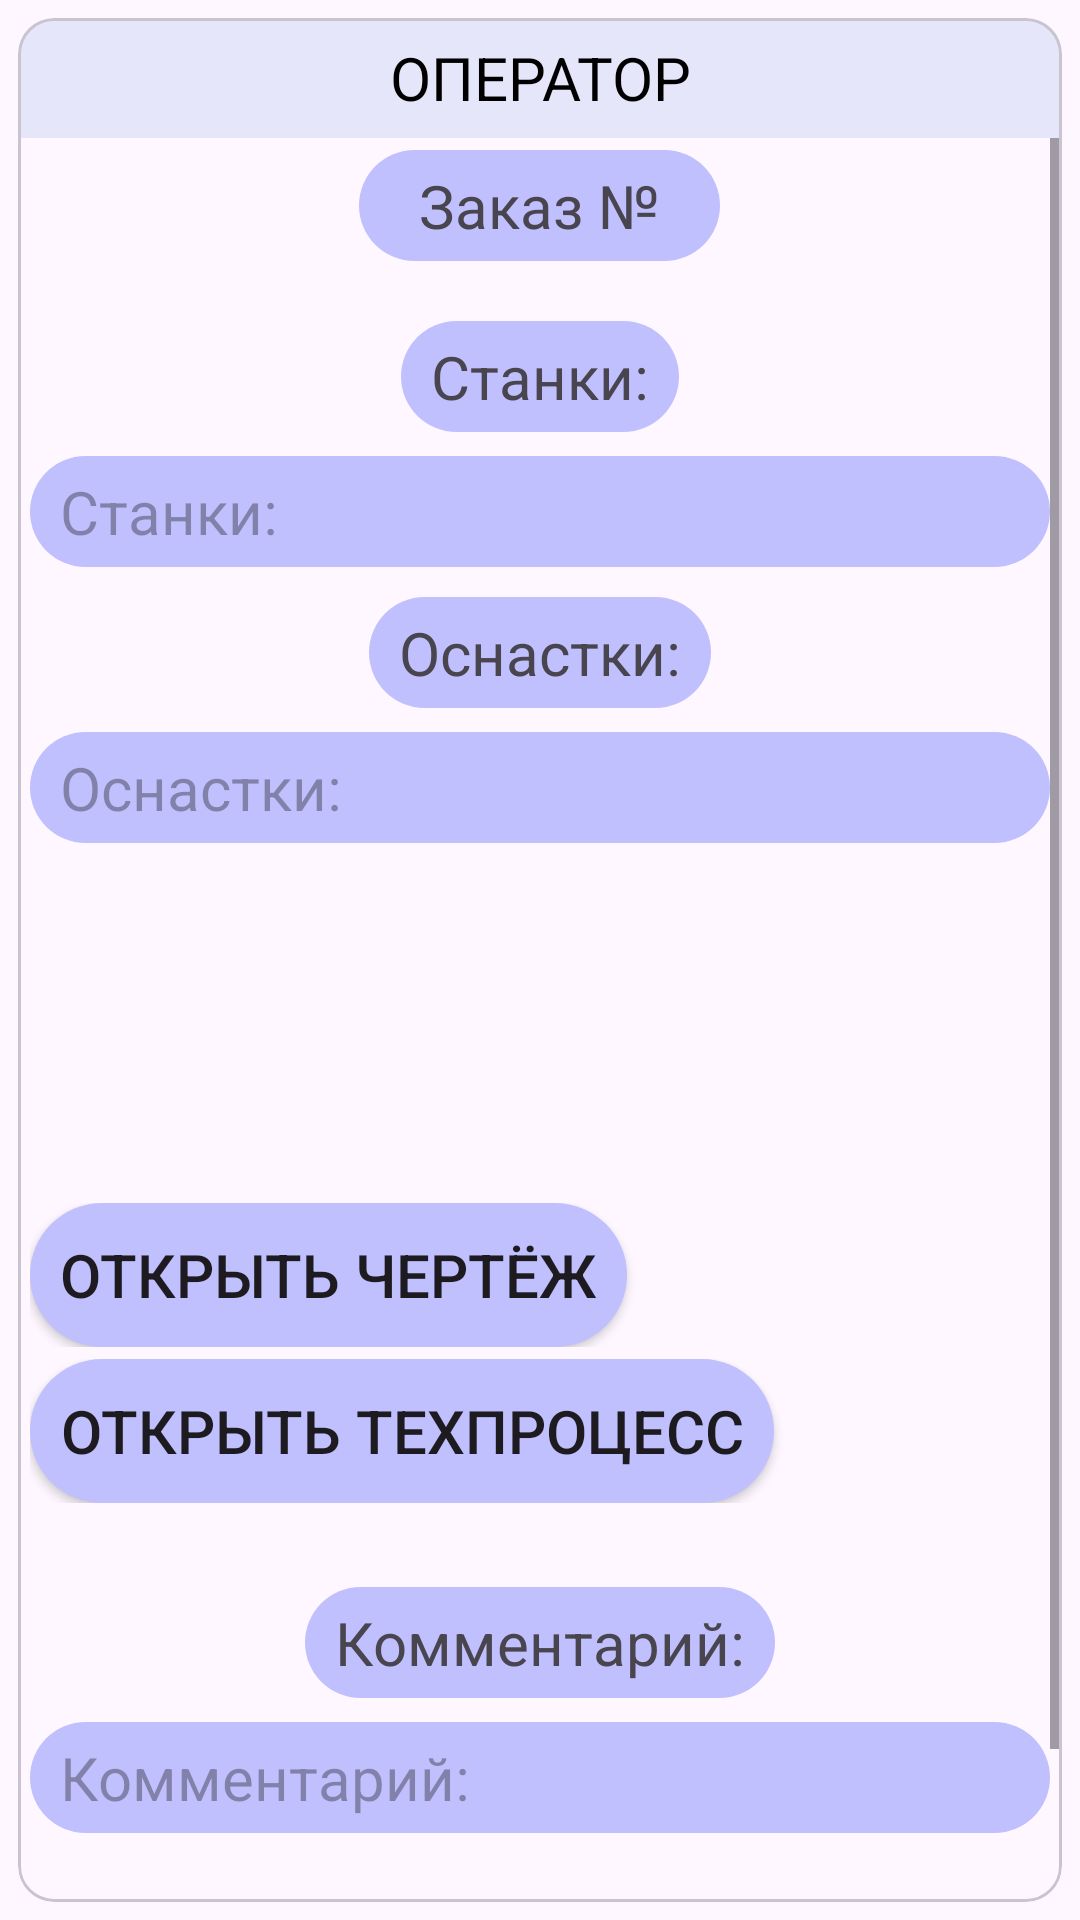

Layout XML and referenced resources for this Android screen:
<!-- AndroidManifest.xml: application theme Theme.CNCSection -->
<!-- res/layout/activity_execute_order.xml -->
<?xml version="1.0" encoding="utf-8"?>
<FrameLayout xmlns:android="http://schemas.android.com/apk/res/android"
    xmlns:tools="http://schemas.android.com/tools"
    android:layout_width="match_parent"
    android:layout_height="match_parent">

    <com.google.android.material.card.MaterialCardView
        android:layout_width="match_parent"
        android:layout_height="match_parent"
        android:layout_margin="6dp">

        <LinearLayout
            android:layout_width="match_parent"
            android:layout_height="match_parent"
            android:orientation="vertical">


            <TableLayout
                android:id="@+id/tableLayout"
                android:layout_width="match_parent"
                android:layout_height="40dp"
                android:background="@color/header">

                <TextView
                    android:id="@+id/header"
                    android:layout_width="match_parent"
                    android:layout_height="match_parent"
                    android:gravity="center"
                    android:text="@string/operator_header"
                    android:textColor="@color/black"
                    android:textSize="20sp" />
            </TableLayout>

            <ScrollView
                android:layout_width="match_parent"
                android:layout_height="0dp"
                android:layout_weight="1">

                <LinearLayout
                    android:layout_width="match_parent"
                    android:layout_height="wrap_content"
                    android:orientation="vertical"
                    android:padding="4dp">

                    <TextView
                        android:id="@+id/order_number"
                        android:layout_width="wrap_content"
                        android:layout_height="wrap_content"
                        android:background="@drawable/round"
                        android:layout_gravity="center_horizontal"
                        android:gravity="center"
                        android:paddingStart="20dp"
                        android:paddingEnd="20dp"
                        android:paddingTop="5dp"
                        android:paddingBottom="5dp"
                        android:text="@string/order_number"
                        android:textSize="20sp" />

                    <TextView
                        android:id="@+id/bench"
                        android:layout_width="wrap_content"
                        android:layout_height="wrap_content"
                        android:paddingTop="5dp"
                        android:paddingBottom="5dp"
                        android:paddingStart="10dp"
                        android:paddingEnd="10dp"
                        android:layout_marginTop="20dp"
                        android:background="@drawable/round"
                        android:gravity="start"
                        android:layout_gravity="center_horizontal"
                        android:text="@string/bench"
                        android:textSize="20sp" />

                    <TextView
                        android:id="@+id/bench_content"
                        android:layout_width="match_parent"
                        android:layout_height="wrap_content"
                        android:paddingTop="5dp"
                        android:paddingBottom="5dp"
                        android:paddingStart="10dp"
                        android:paddingEnd="10dp"
                        android:layout_marginTop="8dp"
                        android:background="@drawable/round"
                        android:gravity="start"
                        android:hint="@string/bench"
                        android:textSize="20sp" />
                    <TextView
                        android:id="@+id/equipment"
                        android:layout_width="wrap_content"
                        android:layout_height="wrap_content"
                        android:paddingTop="5dp"
                        android:paddingBottom="5dp"
                        android:paddingStart="10dp"
                        android:paddingEnd="10dp"
                        android:layout_marginTop="10dp"
                        android:background="@drawable/round"
                        android:gravity="start"
                        android:layout_gravity="center_horizontal"
                        android:text="@string/equipment"
                        android:textSize="20sp" />

                    <TextView
                        android:id="@+id/equipment_content"
                        android:layout_width="match_parent"
                        android:layout_height="wrap_content"
                        android:paddingTop="5dp"
                        android:paddingBottom="5dp"
                        android:paddingStart="10dp"
                        android:paddingEnd="10dp"
                        android:layout_marginTop="8dp"
                        android:background="@drawable/round"
                        android:gravity="start"
                        android:hint="@string/equipment"
                        android:textSize="20sp" />

                    <LinearLayout
                        android:layout_width="match_parent"
                        android:layout_height="wrap_content"
                        android:orientation="horizontal"
                        android:layout_marginTop="120dp">

                        <Button
                            android:id="@+id/open_drawing_button"
                            android:layout_width="wrap_content"
                            android:layout_height="wrap_content"
                            android:background="@drawable/round"
                            android:layout_gravity="center_vertical"
                            android:gravity="center"
                            android:paddingStart="10dp"
                            android:paddingEnd="10dp"
                            android:text="@string/open_drawing"
                            android:textSize="20sp" />

                    </LinearLayout>

                    <LinearLayout
                        android:layout_width="match_parent"
                        android:layout_height="wrap_content"
                        android:orientation="horizontal"
                        android:layout_marginTop="4dp"
                        android:layout_marginBottom="20dp">

                        <Button
                            android:id="@+id/open_techProcess_button"
                            android:layout_width="wrap_content"
                            android:layout_height="wrap_content"
                            android:background="@drawable/round"
                            android:layout_gravity="center_vertical"
                            android:gravity="center"
                            android:paddingStart="10dp"
                            android:paddingEnd="10dp"
                            android:text="@string/open_techProcess"
                            android:textSize="20sp" />

                    </LinearLayout>

                    <TextView
                        android:id="@+id/commentary"
                        android:layout_width="wrap_content"
                        android:layout_height="wrap_content"
                        android:paddingTop="5dp"
                        android:paddingBottom="5dp"
                        android:paddingStart="10dp"
                        android:paddingEnd="10dp"
                        android:layout_marginTop="8dp"
                        android:background="@drawable/round"
                        android:gravity="start"
                        android:layout_gravity="center_horizontal"
                        android:text="@string/commentary"
                        android:textSize="20sp" />

                    <TextView
                        android:id="@+id/commentary_content"
                        android:layout_width="match_parent"
                        android:layout_height="wrap_content"
                        android:paddingTop="5dp"
                        android:paddingBottom="5dp"
                        android:paddingStart="10dp"
                        android:paddingEnd="10dp"
                        android:layout_marginTop="8dp"
                        android:background="@drawable/round"
                        android:gravity="start"
                        android:hint="@string/commentary"
                        android:textSize="20sp" />

                    <LinearLayout
                        android:layout_width="match_parent"
                        android:layout_height="wrap_content"
                        android:orientation="horizontal"
                        android:layout_marginTop="20dp">

                        <TextView
                            android:id="@+id/order_status"
                            android:layout_width="wrap_content"
                            android:layout_height="wrap_content"
                            android:background="@drawable/round"
                            android:layout_gravity="center_vertical"
                            android:gravity="center"
                            android:paddingStart="10dp"
                            android:paddingEnd="10dp"
                            android:paddingTop="5dp"
                            android:paddingBottom="5dp"
                            android:layout_marginEnd="4dp"
                            android:text="@string/order_status"
                            android:textSize="20sp" />

                        <Spinner
                            android:id="@+id/order_status_spinner"
                            android:layout_width="wrap_content"
                            android:layout_height="50dp"
                            android:layout_marginEnd="4dp"
                            android:layout_marginBottom="5dp"
                            android:gravity="start"
                            android:layout_gravity="end" />

                    </LinearLayout>

                </LinearLayout>
            </ScrollView>

        </LinearLayout>
    </com.google.android.material.card.MaterialCardView>
</FrameLayout>
<!-- resources referenced by this layout -->
<resources>
  <color name="black">#FF000000</color>
  <color name="header">#E6E6FA</color>
  <!-- drawable round (drawable) -->
  <?xml version="1.0" encoding="utf-8"?>
  <selector
      xmlns:android="http://schemas.android.com/apk/res/android">
      <item>
          <shape>
              <solid android:color="@color/half"/>
  
              <corners android:radius="25.0dip" />
          </shape>
      </item>
  </selector>
  <string name="bench">Станки:</string>
  <string name="commentary">Комментарий: </string>
  <string name="equipment">Оснастки:</string>
  <string name="open_drawing">Открыть чертёж</string>
  <string name="open_techProcess">Открыть техпроцесс</string>
  <string name="operator_header">ОПЕРАТОР</string>
  <string name="order_number">Заказ №</string>
  <string name="order_status">Статус</string>
  <style name="Theme.CNCSection" parent="Base.Theme.CNCSection" />
  <color name="half">#C0C0FF</color>
  <style name="Base.Theme.CNCSection" parent="Theme.Material3.DayNight.NoActionBar">
          
          
      </style>
</resources>
